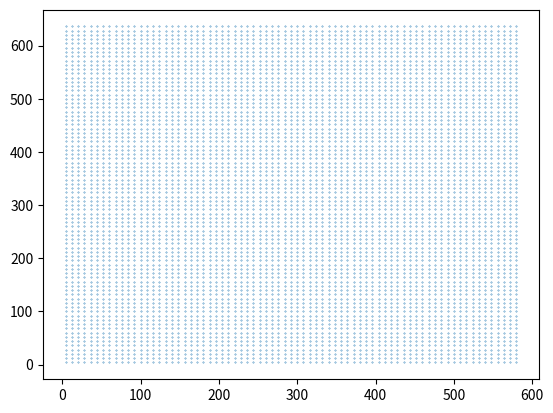

Reproduce this figure in Python.
import numpy as np
import matplotlib.pyplot as plt


def generate_anchorbox(boxSize, scale, ratios):
    print(boxSize)
    print(scale)
    print(ratios)

    prevBoxsScales = np.tile(scale, (2, len(scale))).T
    prevBoxsScales = prevBoxsScales * boxSize
    print(prevBoxsScales)

    preBoxAreas = prevBoxsScales[:, 0] * prevBoxsScales[:, 1]
    print(preBoxAreas)

    # w * h = area
    # w * w*ratio = area
    preBoxRatios = np.repeat(ratios, len(scale))
    preBoxW = np.sqrt(preBoxAreas / preBoxRatios)
    preBoxH = preBoxW * preBoxRatios

    anchorBox = np.zeros((len(scale) * len(ratios), 4))

    anchorBox[:, 2] = preBoxW
    anchorBox[:, 3] = preBoxH

    #
    anchorBox[:, 0::2] -= np.tile(anchorBox[:, 2] * 0.5, (2, 1)).T
    anchorBox[:, 1::2] -= np.tile(anchorBox[:, 3] * 0.5, (2, 1)).T
    return anchorBox


PYRAMID_LEVEL = [3, 4, 5, 6, 7]

TEST_SCALE = np.array([2 ** 0, 2 ** (1.0 / 3.0), 2 ** (2.0 / 3.0)])
TEST_RATIO = np.array([0.5, 1, 2])

strides = [2 ** level for level in PYRAMID_LEVEL]
boxSizeBaseSizes = [2 ** (level + 2) for level in PYRAMID_LEVEL]
imageShape = (640, 586)


def shift_boxes(positionFixedAnchorBoxes, imageShape, stride, boxSizeBaseSize):
    imageWidth = imageShape[1]
    imageHeight = imageShape[0]

    featuresWidth = int((imageWidth + 0.5 * stride) / stride)
    featureHeight = int((imageHeight + 0.5 * stride) / stride)

    featureXCoordinates = np.arange(0, featuresWidth) + 0.5
    featureYCoordinates = np.arange(0, featureHeight) + 0.5

    featureXCoordinates = featureXCoordinates * stride
    featureYCoordinates = featureYCoordinates * stride

    a, b = np.meshgrid(featureXCoordinates, featureYCoordinates)
    m = np.vstack((a.ravel(), b.ravel(), a.ravel(), b.ravel()))
    m = m.transpose()

    positionFixedAnchorBoxes = np.expand_dims(positionFixedAnchorBoxes, 0)
    m = np.expand_dims(m, 1)

    res = m + positionFixedAnchorBoxes

    return m[:, :, :2], res


idx = 0
position_fixed_anchor_boxes = generate_anchorbox(boxSizeBaseSizes[0], TEST_SCALE, TEST_RATIO)
centerPositions, res = shift_boxes(position_fixed_anchor_boxes, imageShape, strides[idx], boxSizeBaseSizes[idx])

x = centerPositions[:, :, 0].ravel()
y = centerPositions[:, :, 1].ravel()
plt.plot(x, y, "o",markersize=0.3)
plt.show()

a = 1
